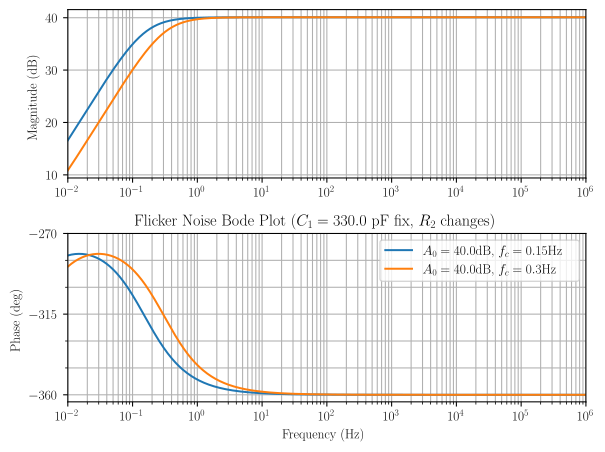

Data behind this chart, as committed beside it:
wout, mag_flicker_0, mag_flicker_1, phase_flicker_0, phase_flicker_1
1.000000000000000021e-02, 1.659987102426077143e+01, 1.086848259029719443e+01, -2.822832396031546409e+02, -2.885175930292101043e+02
1.018591388054116906e-02, 1.675573360110215049e+01, 1.101543687321748166e+01, -2.822008879191355959e+02, -2.882658874158746585e+02
1.037528415818012723e-02, 1.691169075685703760e+01, 1.116281365477492216e+01, -2.821225035579053042e+02, -2.880192529649947346e+02
1.056817509213658565e-02, 1.706773729135836959e+01, 1.131059953525744532e+01, -2.820480672585399589e+02, -2.877776608789432089e+02
1.076465213629834890e-02, 1.722386810788110978e+01, 1.145878143104868307e+01, -2.819775606241295236e+02, -2.875410815491354128e+02
1.096478196143185063e-02, 1.738007820759775868e+01, 1.160734657139389903e+01, -2.819109661340845605e+02, -2.873094846464849752e+02
1.116863247780561230e-02, 1.753636268408613219e+01, 1.175628249478831755e+01, -2.818482671555605634e+02, -2.870828392087063889e+02
1.137627285823430978e-02, 1.769271671788804312e+01, 1.190557704501975067e+01, -2.817894479540413499e+02, -2.868611137244795373e+02
1.158777356155126122e-02, 1.784913557111726590e+01, 1.205521836689612059e+01, -2.817344937031190284e+02, -2.866442762144946528e+02
1.180320635651730017e-02, 1.800561458211488741e+01, 1.220519490168691590e+01, -2.816833904935052715e+02, -2.864322943094113612e+02
1.202264434617413176e-02, 1.816214916015006864e+01, 1.235549538230627320e+01, -2.816361253413075474e+02, -2.862251353247671091e+02
1.224616199265048978e-02, 1.831873478016389356e+01, 1.250610882826395809e+01, -2.815926861956021412e+02, -2.860227663328822700e+02
1.247383514242943192e-02, 1.847536697755397483e+01, 1.265702454040898317e+01, -2.815530619453309669e+02, -2.858251542318124621e+02
1.270574105208541887e-02, 1.863204134299716941e+01, 1.280823209548937847e+01, -2.815172424255505916e+02, -2.856322658114042383e+02
1.294195841449986319e-02, 1.878875351730773602e+01, 1.295972134055002556e+01, -2.814852184230565513e+02, -2.854440678165157124e+02
1.318256738556407466e-02, 1.894549918632808527e+01, 1.311148238718935488e+01, -2.814569816814053524e+02, -2.852605270074676014e+02
1.342764961137864199e-02, 1.910227407584918069e+01, 1.326350560569417070e+01, -2.814325249053552511e+02, -2.850816102177924449e+02
1.367728825595849670e-02, 1.925907394655751759e+01, 1.341578161907077771e+01, -2.814118417647419506e+02, -2.849072844093537924e+02
1.393156802945303557e-02, 1.941589458900553922e+01, 1.356830129698913190e+01, -2.813949268978059308e+02, -2.847375167249080050e+02
1.419057521689091883e-02, 1.957273181860232469e+01, 1.372105574965574171e+01, -2.813817759139852797e+02, -2.845722745381850700e+02
1.445439770745927249e-02, 1.972958147062124112e+01, 1.387403632162973288e+01, -2.813723853961848249e+02, -2.844115255015630623e+02
1.472312502432718793e-02, 1.988643939522115289e+01, 1.402723458559537661e+01, -2.813667529025310614e+02, -2.842552375914150389e+02
1.499684835502373276e-02, 2.004330145247798711e+01, 1.418064233610349234e+01, -2.813648769676208872e+02, -2.841033791512047628e+02
1.527566058238072171e-02, 2.020016350742309186e+01, 1.433425158329278482e+01, -2.813667571032680712e+02, -2.839559189324095883e+02
1.555965631605074270e-02, 2.035702142508502277e+01, 1.448805454660151426e+01, -2.813723937987518298e+02, -2.838128261333473574e+02
1.584893192461113431e-02, 2.051387106553141138e+01, 1.464204364847870643e+01, -2.813817885205680227e+02, -2.836740704359856409e+02
1.614358556826486074e-02, 2.067070827890723805e+01, 1.479621150810342556e+01, -2.813949437116815488e+02, -2.835396220408073304e+02
1.644371723214931372e-02, 2.082752890046643302e+01, 1.495055093511957622e+01, -2.814118627902772687e+02, -2.834094516998099493e+02
1.674942876026437252e-02, 2.098432874559307137e+01, 1.510505492339308020e+01, -2.814325501480047365e+02, -2.832835307477109268e+02
1.706082389003123548e-02, 2.114110360480900042e+01, 1.525971664479734535e+01, -2.814570111477080445e+02, -2.831618311314326775e+02
1.737800828749375484e-02, 2.129784923876450620e+01, 1.541452944303243378e+01, -2.814852521206327651e+02, -2.830443254379380846e+02
1.770108958317421002e-02, 2.145456137320869061e+01, 1.556948682748231327e+01, -2.815172803630979388e+02, -2.829309869204855090e+02
1.803017740859568993e-02, 2.161123569393645738e+01, 1.572458246711437191e+01, -2.815531041326196942e+02, -2.828217895233709669e+02
1.836538343348346342e-02, 2.176786784170885625e+01, 1.587981018442438064e+01, -2.815927326434695601e+02, -2.827167079052240979e+02
1.870682140365800480e-02, 2.192445340714379398e+01, 1.603516394942973022e+01, -2.816361760616525771e+02, -2.826157174609202798e+02
1.905460717963247327e-02, 2.208098792557417767e+01, 1.619063787371321084e+01, -2.816834454992813903e+02, -2.825187943421713044e+02
1.940885877592778141e-02, 2.223746687187055571e+01, 1.634622620451900943e+01, -2.817345530083272251e+02, -2.824259154768537883e+02
1.976969640111861035e-02, 2.239388565522571639e+01, 1.650192331890230690e+01, -2.817895115737218248e+02, -2.823370585871335265e+02
2.013724249862388488e-02, 2.255023961389846221e+01, 1.665772371793316964e+01, -2.818483351057839741e+02, -2.822522022064392786e+02
2.051162178825565591e-02, 2.270652400991433240e+01, 1.681362202095531444e+01, -2.819110384319423588e+02, -2.821713256953406130e+02
2.089296130854039965e-02, 2.286273402372090757e+01, 1.696961295989969187e+01, -2.819776372877233257e+02, -2.820944092563794925e+02
2.128139045982712155e-02, 2.301886474879571409e+01, 1.712569137365261085e+01, -2.820481483069702335e+02, -2.820214339479037449e+02
2.167704104819695443e-02, 2.317491118620484158e+01, 1.728185220247783960e+01, -2.821225890112592651e+02, -2.819523816969496011e+02
2.208004733018900309e-02, 2.333086823911065721e+01, 1.743809048249165627e+01, -2.822009777984737298e+02, -2.818872353112154769e+02
2.249054605835780485e-02, 2.348673070722731637e+01, 1.759440134018970525e+01, -2.822833339304964397e+02, -2.818259784901703142e+02
2.290867652767772725e-02, 2.364249328122278371e+01, 1.775077998702419535e+01, -2.823696775199786657e+02, -2.817685958353339970e+02
2.333458062281001943e-02, 2.379815053706677119e+01, 1.790722171402963170e+01, -2.824600295161403665e+02, -2.817150728597679858e+02
2.376840286624876120e-02, 2.395369693032388980e+01, 1.806372188649532617e+01, -2.825544116895547972e+02, -2.816653959968097070e+02
2.421029046736177665e-02, 2.410912679039195794e+01, 1.822027593868239848e+01, -2.826528466158683841e+02, -2.816195526080849163e+02
2.466039337234338796e-02, 2.426443431468562295e+01, 1.837687936858307225e+01, -2.827553576584053872e+02, -2.815775309908253803e+02
2.511886431509579784e-02, 2.441961356276585704e+01, 1.853352773271968701e+01, -2.828619689496010778e+02, -2.815393203845232506e+02
2.558585886905645132e-02, 2.457465845041634012e+01, 1.869021664098096736e+01, -2.829727053712106226e+02, -2.815049109769448137e+02
2.606153549998894980e-02, 2.472956274366820395e+01, 1.884694175149255457e+01, -2.830875925332331917e+02, -2.814742939095289103e+02
2.654605561975538486e-02, 2.488432005277500281e+01, 1.900369876551914317e+01, -2.832066567514917210e+02, -2.814474612821911137e+02
2.703958364108843479e-02, 2.503892382614037615e+01, 1.916048342239511371e+01, -2.833299250238063678e+02, -2.814244061575522551e+02
2.754228703338166065e-02, 2.519336734420140544e+01, 1.931729149448056404e+01, -2.834574250046964607e+02, -2.814051225646092576e+02
2.805433637951713216e-02, 2.534764371327124621e+01, 1.947411878213965508e+01, -2.835891849785449494e+02, -2.813896055018626043e+02
2.857590543374946557e-02, 2.550174585934508187e+01, 1.963096110873796363e+01, -2.837252338311571407e+02, -2.813778509399131167e+02
2.910717118066605269e-02, 2.565566652187447971e+01, 1.978781431565555238e+01, -2.838656010196431225e+02, -2.813698558235395240e+02
2.964831389524342359e-02, 2.580939824751546396e+01, 1.994467425731244958e+01, -2.840103165405533332e+02, -2.813656180732646703e+02
... 941 more rows
